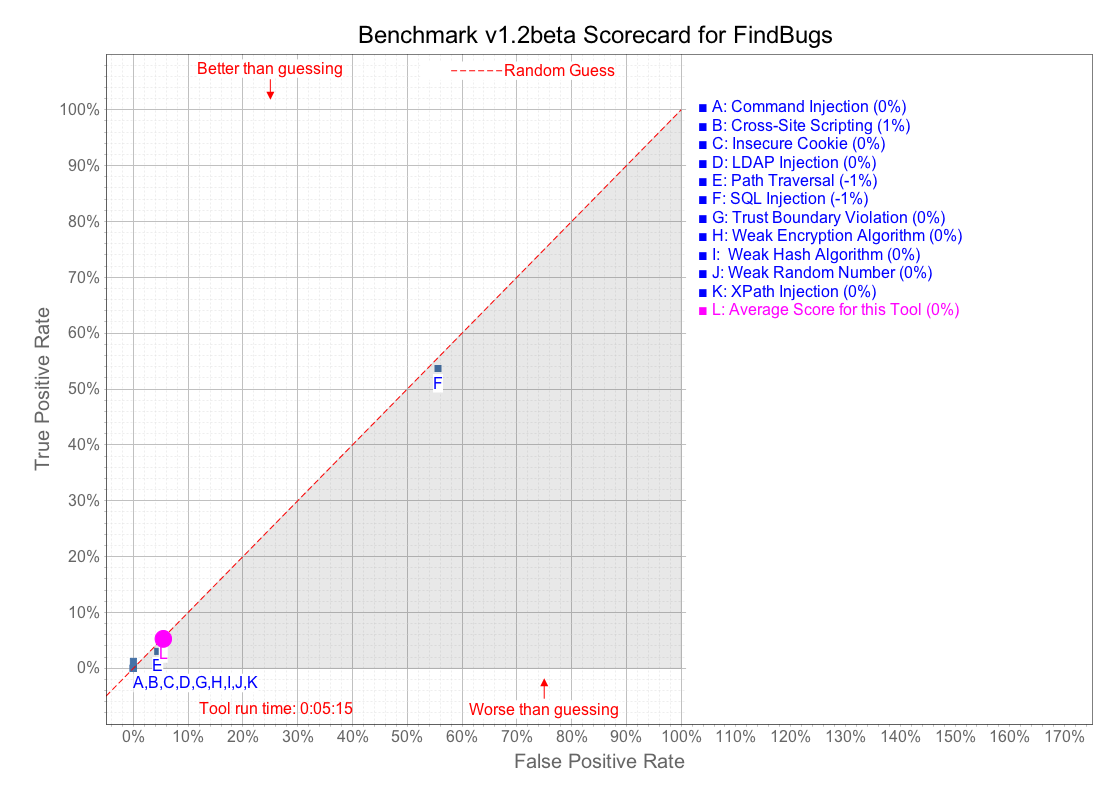

Source data for this figure (header and first rows):
# test name, category, real vulnerability, CWE, identified by tool, pass/fail, Benchmark version: 1.2beta, Actual results generated: 2015-09-30
BenchmarkTest00001, pathtraver, true, 22, false, fail
BenchmarkTest00002, pathtraver, true, 22, false, fail
BenchmarkTest00003, hash, true, 328, false, fail
BenchmarkTest00004, trustbound, true, 501, false, fail
BenchmarkTest00005, crypto, true, 327, false, fail
BenchmarkTest00006, cmdi, true, 78, false, fail
BenchmarkTest00007, cmdi, true, 78, false, fail
BenchmarkTest00008, sqli, true, 89, false, fail
BenchmarkTest00009, hash, false, 328, false, pass
BenchmarkTest00010, weakrand, false, 330, false, pass
BenchmarkTest00011, pathtraver, true, 22, false, fail
BenchmarkTest00012, ldapi, true, 90, false, fail
BenchmarkTest00013, xss, true, 79, false, fail
BenchmarkTest00014, xss, true, 79, false, fail
BenchmarkTest00015, cmdi, true, 78, false, fail
BenchmarkTest00016, securecookie, false, 614, false, pass
BenchmarkTest00017, cmdi, true, 78, false, fail
BenchmarkTest00018, sqli, true, 89, true, pass
BenchmarkTest00019, crypto, true, 327, false, fail
BenchmarkTest00020, crypto, true, 327, false, fail
BenchmarkTest00021, ldapi, true, 90, false, fail
BenchmarkTest00022, hash, false, 328, false, pass
BenchmarkTest00023, weakrand, true, 330, false, fail
BenchmarkTest00024, sqli, true, 89, true, pass
BenchmarkTest00025, sqli, true, 89, false, fail
BenchmarkTest00026, sqli, true, 89, false, fail
BenchmarkTest00027, sqli, true, 89, true, pass
BenchmarkTest00028, pathtraver, true, 22, false, fail
BenchmarkTest00029, hash, true, 328, false, fail
BenchmarkTest00030, xss, true, 79, false, fail
BenchmarkTest00031, trustbound, true, 501, false, fail
BenchmarkTest00032, sqli, true, 89, false, fail
BenchmarkTest00033, sqli, true, 89, false, fail
BenchmarkTest00034, sqli, true, 89, true, pass
BenchmarkTest00035, crypto, true, 327, false, fail
BenchmarkTest00036, xss, true, 79, false, fail
BenchmarkTest00037, sqli, true, 89, true, pass
BenchmarkTest00038, sqli, true, 89, false, fail
BenchmarkTest00039, sqli, true, 89, false, fail
BenchmarkTest00040, pathtraver, true, 22, false, fail
BenchmarkTest00041, xss, true, 79, false, fail
BenchmarkTest00042, weakrand, false, 330, false, pass
BenchmarkTest00043, sqli, true, 89, true, pass
BenchmarkTest00044, ldapi, true, 90, false, fail
BenchmarkTest00045, pathtraver, true, 22, false, fail
BenchmarkTest00046, hash, true, 328, false, fail
BenchmarkTest00047, xss, true, 79, false, fail
BenchmarkTest00048, xss, true, 79, false, fail
BenchmarkTest00049, xss, true, 79, false, fail
BenchmarkTest00050, crypto, true, 327, false, fail
BenchmarkTest00051, cmdi, false, 78, false, pass
BenchmarkTest00052, sqli, false, 89, false, pass
BenchmarkTest00053, crypto, true, 327, false, fail
BenchmarkTest00054, crypto, false, 327, false, pass
BenchmarkTest00055, crypto, true, 327, false, fail
BenchmarkTest00056, crypto, true, 327, false, fail
BenchmarkTest00057, crypto, true, 327, false, fail
BenchmarkTest00058, crypto, false, 327, false, pass
BenchmarkTest00059, crypto, false, 327, false, pass
BenchmarkTest00060, pathtraver, true, 22, false, fail
... 2,680 more rows
